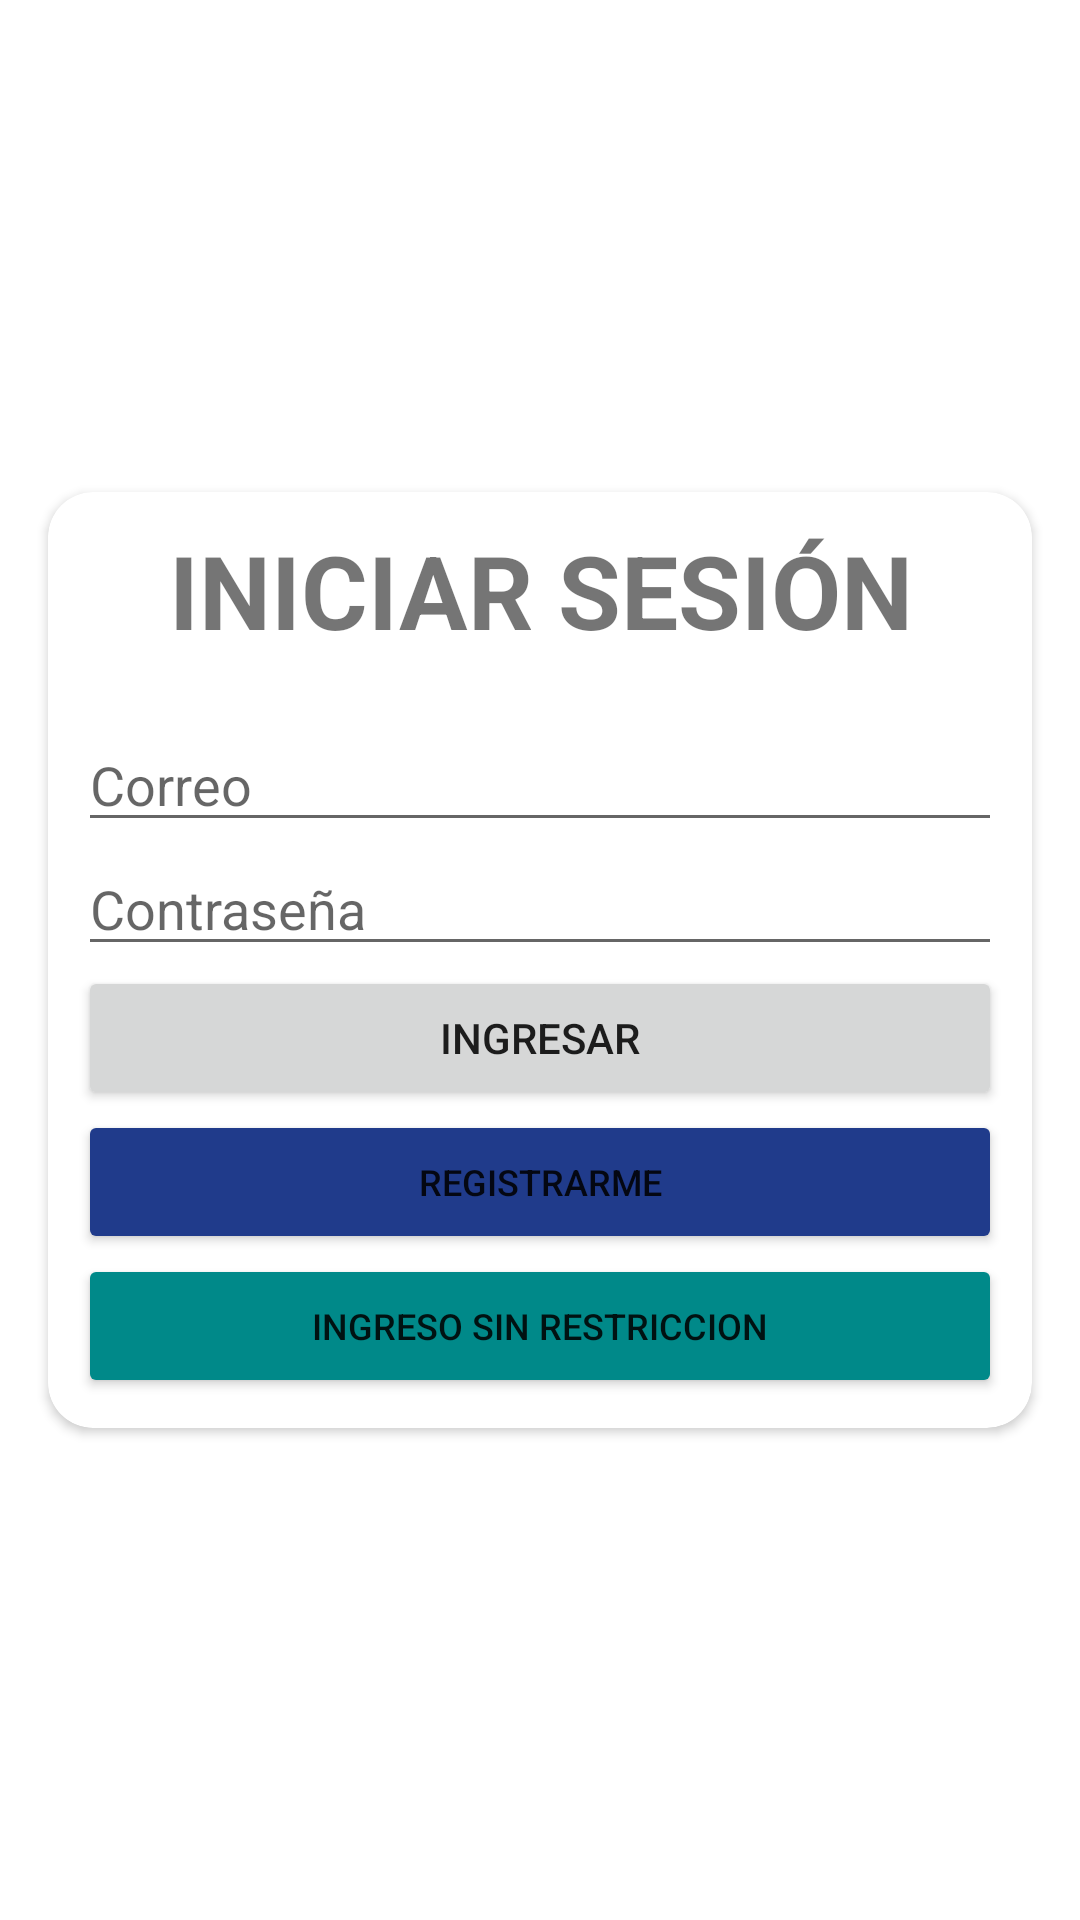

Here is an Android app screen rendered from its layout file. Give the layout XML and the strings, colors and styles it references.
<!-- AndroidManifest.xml: application theme Theme.CinePool -->
<!-- res/layout/activity_login.xml -->
<?xml version="1.0" encoding="utf-8"?>
<androidx.constraintlayout.widget.ConstraintLayout xmlns:android="http://schemas.android.com/apk/res/android"
    xmlns:app="http://schemas.android.com/apk/res-auto"
    xmlns:tools="http://schemas.android.com/tools"
    android:layout_width="match_parent"
    android:layout_height="match_parent"
    tools:context=".LoginActivity">

    <ImageView
        android:id="@+id/imageView"
        android:layout_width="413dp"
        android:layout_height="733dp"
        android:foreground="@mipmap/ic_cine_fondo"
        app:layout_constraintBottom_toBottomOf="parent"
        app:layout_constraintEnd_toEndOf="parent"
        app:layout_constraintStart_toStartOf="parent"
        app:layout_constraintTop_toTopOf="parent" />

    <androidx.cardview.widget.CardView
        android:id="@+id/cardView2"
        android:layout_width="0dp"
        android:layout_height="wrap_content"
        android:layout_marginStart="16dp"
        android:layout_marginEnd="16dp"
        app:cardCornerRadius="15dp"
        app:layout_constraintBottom_toBottomOf="parent"
        app:layout_constraintEnd_toEndOf="parent"
        app:layout_constraintStart_toStartOf="parent"
        app:layout_constraintTop_toTopOf="parent">

        <LinearLayout
            android:layout_width="match_parent"
            android:layout_height="match_parent"
            android:orientation="vertical"
            android:padding="10dp">

            <TextView
                android:layout_width="match_parent"
                android:layout_height="wrap_content"
                android:text="INICIAR SESIÓN"
                android:textAlignment="center"
                android:textSize="34sp"
                android:textStyle="bold" />

            <Space
                android:layout_width="match_parent"
                android:layout_height="20dp" />

            <EditText
                android:id="@+id/correo"
                android:layout_width="match_parent"
                android:layout_height="wrap_content"
                android:ems="10"
                android:hint="Correo"
                android:inputType="textPersonName" />

            <EditText
                android:id="@+id/contrasena"
                android:layout_width="match_parent"
                android:layout_height="wrap_content"
                android:ems="10"
                android:hint="Contraseña"
                android:inputType="textPassword" />

            <Button
                android:id="@+id/btn_ingresar"
                android:layout_width="match_parent"
                android:layout_height="wrap_content"
                android:text="Ingresar"
                app:cornerRadius="50dp" />

            <Button
                android:id="@+id/btn_register"
                android:layout_width="match_parent"
                android:layout_height="wrap_content"
                android:backgroundTint="#203B8B"
                android:text="Registrarme"
                android:textSize="12sp"
                app:cornerRadius="50dp" />

            <Button
                android:id="@+id/btn_anonymous"
                android:layout_width="match_parent"
                android:layout_height="wrap_content"
                android:backgroundTint="#008989"
                android:text="INGRESO SIN RESTRICCION"
                android:textSize="12sp"
                app:cornerRadius="50dp" />
        </LinearLayout>
    </androidx.cardview.widget.CardView>
</androidx.constraintlayout.widget.ConstraintLayout>
<!-- resources referenced by this layout -->
<resources>
  <style name="Theme.CinePool" parent="Theme.MaterialComponents.DayNight.DarkActionBar">
          
          <item name="colorPrimary">@color/purple_500</item>
          <item name="colorPrimaryVariant">@color/purple_700</item>
          <item name="colorOnPrimary">@color/white</item>
          
          <item name="colorSecondary">@color/teal_200</item>
          <item name="colorSecondaryVariant">@color/teal_700</item>
          <item name="colorOnSecondary">@color/black</item>
          
          <item name="android:statusBarColor" tools:targetApi="l">?attr/colorPrimaryVariant</item>
          
      </style>
  <!-- not gathered from this repository: default colours our renderer supplied (Android Studio template values) -->
  <color name="purple_500">#FF6200EE</color>
  <color name="purple_700">#FF3700B3</color>
  <color name="teal_200">#FF03DAC5</color>
  <color name="teal_700">#FF018786</color>
  <color name="black">#FF000000</color>
  <color name="white">#FFFFFFFF</color>
</resources>
